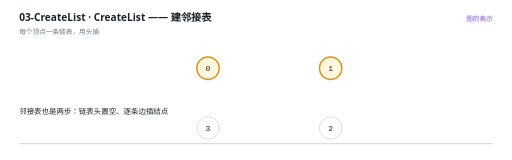
t = 0.00 s
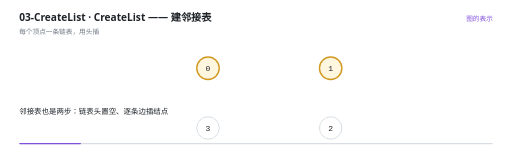
t = 1.57 s
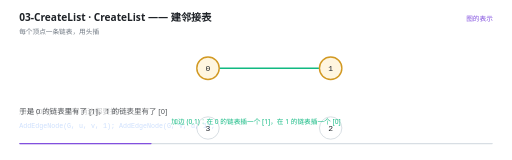
t = 3.36 s
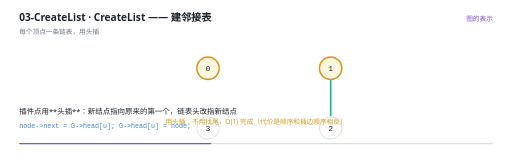
t = 4.87 s
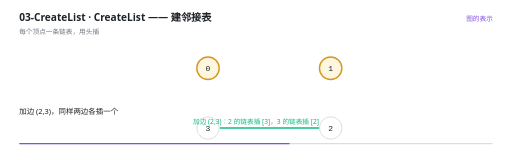
t = 6.86 s
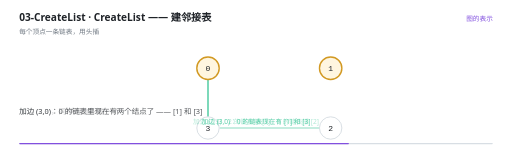
t = 8.36 s

The animated SVG that drew these frames (rendered in a browser with its animation timeline set to each time). Animation: 22 SMIL elements (animate=22); frames cover the first 8.36 s, repeats indefinitely.

<svg xmlns="http://www.w3.org/2000/svg" viewBox="0 0 960 300" width="960" height="300" role="img" aria-label="CreateList —— 建邻接表"><rect width="960" height="300" fill="#FFFFFF"/><g>
    <rect x="36" y="268" width="888" height="2.5" rx="1.25" fill="#D8DEE4"/>
    <rect x="36" y="268" width="0" height="2.5" rx="1.25" fill="#8250DF">
      <animate attributeName="width" values="0;888" dur="12s" repeatCount="indefinite" calcMode="linear"/>
    </rect>
  </g><text x="36" y="40" font-family="'Segoe UI','Microsoft YaHei UI','PingFang SC',system-ui,sans-serif" font-size="19" font-weight="600" fill="#1F2328">03-CreateList · CreateList —— 建邻接表</text><text x="36" y="63" font-family="'Segoe UI','Microsoft YaHei UI','PingFang SC',system-ui,sans-serif" font-size="12.5" fill="#6E7781">每个顶点一条链表，用头插</text><text x="924" y="40" text-anchor="end" font-family="'Segoe UI','Microsoft YaHei UI','PingFang SC',system-ui,sans-serif" font-size="12.5" fill="#8250DF">图的表示</text><g opacity="0"><animate attributeName="opacity" values="0;0;1;1;0;0" keyTimes="0.0000;0.1550;0.1667;0.3550;0.3667;1.0000" dur="12s" repeatCount="indefinite" calcMode="linear"/><line x1="411" y1="128" x2="598" y2="128" stroke="#10B981" stroke-width="3"/></g><g opacity="0"><animate attributeName="opacity" values="0;0;1;1;0;0" keyTimes="0.0000;0.3550;0.3667;0.5217;0.5333;1.0000" dur="12s" repeatCount="indefinite" calcMode="linear"/><line x1="620" y1="149" x2="620" y2="218" stroke="#10B981" stroke-width="3"/></g><g opacity="0"><animate attributeName="opacity" values="0;0;1;1;0;0" keyTimes="0.0000;0.5217;0.5333;0.6883;0.7000;1.0000" dur="12s" repeatCount="indefinite" calcMode="linear"/><line x1="599" y1="240" x2="412" y2="240" stroke="#10B981" stroke-width="3"/></g><g opacity="0"><animate attributeName="opacity" values="0;0;1;1;0" keyTimes="0.0000;0.6883;0.7000;0.9883;1.0000" dur="12s" repeatCount="indefinite" calcMode="linear"/><line x1="390" y1="219" x2="390" y2="150" stroke="#10B981" stroke-width="3"/></g><g opacity="0"><animate attributeName="opacity" values="1;1;0" keyTimes="0.0000;0.9883;1.0000" dur="12s" repeatCount="indefinite" calcMode="linear"/><circle cx="390" cy="128" r="21" fill="#FFF6E0" stroke="#D29922" stroke-width="2.6"/><text x="390" y="133.5" text-anchor="middle" font-family="ui-monospace,'Cascadia Code','JetBrains Mono',Consolas,monospace" font-size="15" fill="#1F2328">0</text></g><g opacity="0"><animate attributeName="opacity" values="1;1;0" keyTimes="0.0000;0.9883;1.0000" dur="12s" repeatCount="indefinite" calcMode="linear"/><circle cx="620" cy="128" r="21" fill="#FFF6E0" stroke="#D29922" stroke-width="2.6"/><text x="620" y="133.5" text-anchor="middle" font-family="ui-monospace,'Cascadia Code','JetBrains Mono',Consolas,monospace" font-size="15" fill="#1F2328">1</text></g><g opacity="0"><animate attributeName="opacity" values="1;1;0" keyTimes="0.0000;0.9883;1.0000" dur="12s" repeatCount="indefinite" calcMode="linear"/><circle cx="620" cy="240" r="21" fill="#FFFFFF" stroke="#D0D7DE" stroke-width="1.5"/><text x="620" y="245.5" text-anchor="middle" font-family="ui-monospace,'Cascadia Code','JetBrains Mono',Consolas,monospace" font-size="15" fill="#1F2328">2</text></g><g opacity="0"><animate attributeName="opacity" values="1;1;0" keyTimes="0.0000;0.9883;1.0000" dur="12s" repeatCount="indefinite" calcMode="linear"/><circle cx="390" cy="240" r="21" fill="#FFFFFF" stroke="#D0D7DE" stroke-width="1.5"/><text x="390" y="245.5" text-anchor="middle" font-family="ui-monospace,'Cascadia Code','JetBrains Mono',Consolas,monospace" font-size="15" fill="#1F2328">3</text></g><g opacity="0"><animate attributeName="opacity" values="0;0;1;1;0;0" keyTimes="0.0000;0.1550;0.1667;0.3550;0.3667;1.0000" dur="12s" repeatCount="indefinite" calcMode="linear"/><text x="480" y="232" text-anchor="middle" font-family="'Segoe UI','Microsoft YaHei UI','PingFang SC',system-ui,sans-serif" font-size="12.5" font-weight="400" fill="#10B981">加边 (0,1)：在 0 的链表插一个 [1]，在 1 的链表插一个 [0]</text></g><g opacity="0"><animate attributeName="opacity" values="0;0;1;1;0;0" keyTimes="0.0000;0.5217;0.5333;0.6883;0.7000;1.0000" dur="12s" repeatCount="indefinite" calcMode="linear"/><text x="480" y="232" text-anchor="middle" font-family="'Segoe UI','Microsoft YaHei UI','PingFang SC',system-ui,sans-serif" font-size="12.5" font-weight="400" fill="#10B981">加边 (2,3)：2 的链表插 [3]，3 的链表插 [2]</text></g><g opacity="0"><animate attributeName="opacity" values="0;0;1;1;0" keyTimes="0.0000;0.6883;0.7000;0.9883;1.0000" dur="12s" repeatCount="indefinite" calcMode="linear"/><text x="480" y="232" text-anchor="middle" font-family="'Segoe UI','Microsoft YaHei UI','PingFang SC',system-ui,sans-serif" font-size="12.5" font-weight="400" fill="#10B981">加边 (3,0)：0 的链表现在有 [1] 和 [3]</text></g><g opacity="0"><animate attributeName="opacity" values="0;0;1;1;0;0" keyTimes="0.0000;0.3550;0.3667;0.5217;0.5333;1.0000" dur="12s" repeatCount="indefinite" calcMode="linear"/><text x="480" y="232" text-anchor="middle" font-family="'Segoe UI','Microsoft YaHei UI','PingFang SC',system-ui,sans-serif" font-size="12.5" font-weight="400" fill="#D29922">用头插：不用找尾，O(1) 完成（代价是顺序和插边顺序相反）</text></g><g opacity="0"><animate attributeName="opacity" values="1;1;0;0" keyTimes="0.0000;0.1517;0.1667;1.0000" dur="12s" repeatCount="indefinite" calcMode="linear"/><text x="36" y="214" font-family="'Segoe UI','Microsoft YaHei UI','PingFang SC',system-ui,sans-serif" font-size="14" fill="#1F2328">邻接表也是两步：链表头置空、逐条边插结点</text></g><g opacity="0"><animate attributeName="opacity" values="0;0;1;1;0;0" keyTimes="0.0000;0.1517;0.1667;0.2683;0.2833;1.0000" dur="12s" repeatCount="indefinite" calcMode="linear"/><text x="36" y="214" font-family="'Segoe UI','Microsoft YaHei UI','PingFang SC',system-ui,sans-serif" font-size="14" fill="#1F2328">加边 (0,1)：u 和 v 两边都要插</text><text x="36" y="240" font-family="ui-monospace,'Cascadia Code','JetBrains Mono',Consolas,monospace" font-size="12.5" fill="#3B82F6">AddEdgeNode(G, u, v, 1);
 AddEdgeNode(G, v, u, 1);</text></g><g opacity="0"><animate attributeName="opacity" values="0;0;1;1;0;0" keyTimes="0.0000;0.2683;0.2833;0.3517;0.3667;1.0000" dur="12s" repeatCount="indefinite" calcMode="linear"/><text x="36" y="214" font-family="'Segoe UI','Microsoft YaHei UI','PingFang SC',system-ui,sans-serif" font-size="14" fill="#1F2328">于是 0 的链表里有了 [1]，1 的链表里有了 [0]</text></g><g opacity="0"><animate attributeName="opacity" values="0;0;1;1;0;0" keyTimes="0.0000;0.3517;0.3667;0.5183;0.5333;1.0000" dur="12s" repeatCount="indefinite" calcMode="linear"/><text x="36" y="214" font-family="'Segoe UI','Microsoft YaHei UI','PingFang SC',system-ui,sans-serif" font-size="14" fill="#1F2328">插件点用**头插**：新结点指向原来的第一个，链表头改指新结点</text><text x="36" y="240" font-family="ui-monospace,'Cascadia Code','JetBrains Mono',Consolas,monospace" font-size="12.5" fill="#3B82F6">node-&gt;next = G-&gt;head[u];
 G-&gt;head[u] = node;</text></g><g opacity="0"><animate attributeName="opacity" values="0;0;1;1;0;0" keyTimes="0.0000;0.5183;0.5333;0.6850;0.7000;1.0000" dur="12s" repeatCount="indefinite" calcMode="linear"/><text x="36" y="214" font-family="'Segoe UI','Microsoft YaHei UI','PingFang SC',system-ui,sans-serif" font-size="14" fill="#1F2328">加边 (2,3)，同样两边各插一个</text></g><g opacity="0"><animate attributeName="opacity" values="0;0;1;1;0;0" keyTimes="0.0000;0.6850;0.7000;0.8017;0.8167;1.0000" dur="12s" repeatCount="indefinite" calcMode="linear"/><text x="36" y="214" font-family="'Segoe UI','Microsoft YaHei UI','PingFang SC',system-ui,sans-serif" font-size="14" fill="#1F2328">加边 (3,0)：0 的链表里现在有两个结点了 —— [1] 和 [3]</text></g><g opacity="0"><animate attributeName="opacity" values="0;0;1;1;0;0" keyTimes="0.0000;0.8017;0.8167;0.8683;0.8833;1.0000" dur="12s" repeatCount="indefinite" calcMode="linear"/><text x="36" y="214" font-family="'Segoe UI','Microsoft YaHei UI','PingFang SC',system-ui,sans-serif" font-size="14" fill="#1F2328">头插不用找尾，O(1) 就完成</text></g><g opacity="0"><animate attributeName="opacity" values="0;0;1;1;0;0" keyTimes="0.0000;0.8683;0.8833;0.9350;0.9500;1.0000" dur="12s" repeatCount="indefinite" calcMode="linear"/><text x="36" y="214" font-family="'Segoe UI','Microsoft YaHei UI','PingFang SC',system-ui,sans-serif" font-size="14" fill="#1F2328">代价是链表里的顺序和插边顺序**相反** —— 要按编号输出就得另外排序</text></g><g opacity="0"><animate attributeName="opacity" values="0;0;1;1;0" keyTimes="0.0000;0.9350;0.9500;0.9850;1.0000" dur="12s" repeatCount="indefinite" calcMode="linear"/><text x="36" y="214" font-family="'Segoe UI','Microsoft YaHei UI','PingFang SC',system-ui,sans-serif" font-size="14" fill="#1F2328">邻居之间的先后本来就不重要，所以这个代价通常可以接受</text></g></svg>
